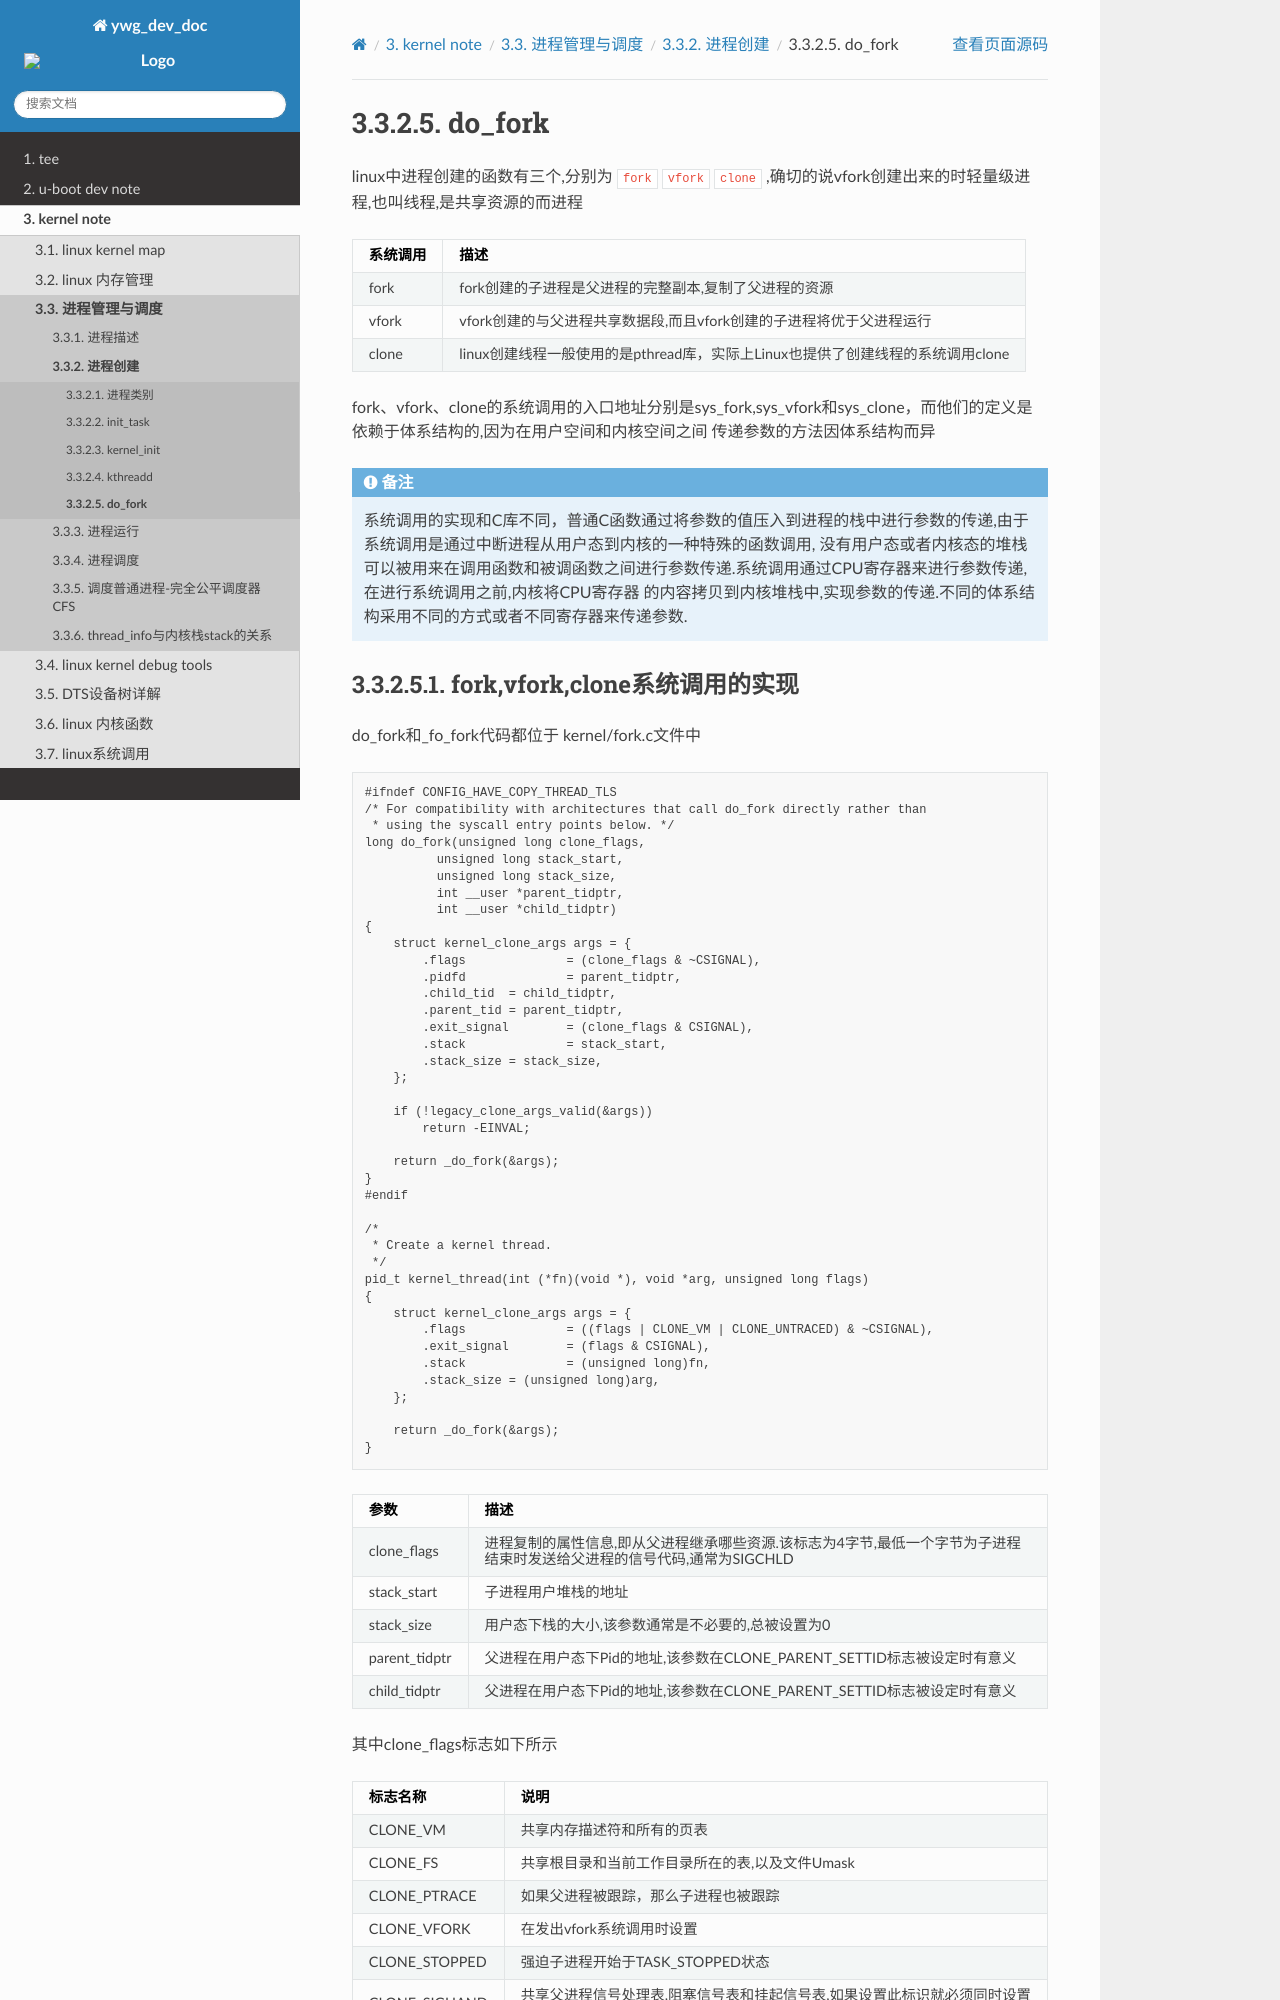

repository: hkdywg/doc_development · page: build/html/kernel/process/process_create/do_fork/index.html · generator: sphinx

do_fork
========

linux中进程创建的函数有三个,分别为 ``fork`` ``vfork`` ``clone`` ,确切的说vfork创建出来的时轻量级进程,也叫线程,是共享资源的而进程

+------------------+-------------------------------------------------------------------------------------+
|  系统调用        |                           描述                                                      |
+==================+=====================================================================================+
|  fork            | fork创建的子进程是父进程的完整副本,复制了父进程的资源                               |
+------------------+-------------------------------------------------------------------------------------+
|  vfork           | vfork创建的与父进程共享数据段,而且vfork创建的子进程将优于父进程运行                 |
+------------------+-------------------------------------------------------------------------------------+
|  clone           | linux创建线程一般使用的是pthread库，实际上Linux也提供了创建线程的系统调用clone      |
+------------------+-------------------------------------------------------------------------------------+

fork、vfork、clone的系统调用的入口地址分别是sys_fork,sys_vfork和sys_clone，而他们的定义是依赖于体系结构的,因为在用户空间和内核空间之间
传递参数的方法因体系结构而异

.. note::

    系统调用的实现和C库不同，普通C函数通过将参数的值压入到进程的栈中进行参数的传递,由于系统调用是通过中断进程从用户态到内核的一种特殊的函数调用,
    没有用户态或者内核态的堆栈可以被用来在调用函数和被调函数之间进行参数传递.系统调用通过CPU寄存器来进行参数传递,在进行系统调用之前,内核将CPU寄存器
    的内容拷贝到内核堆栈中,实现参数的传递.不同的体系结构采用不同的方式或者不同寄存器来传递参数.
